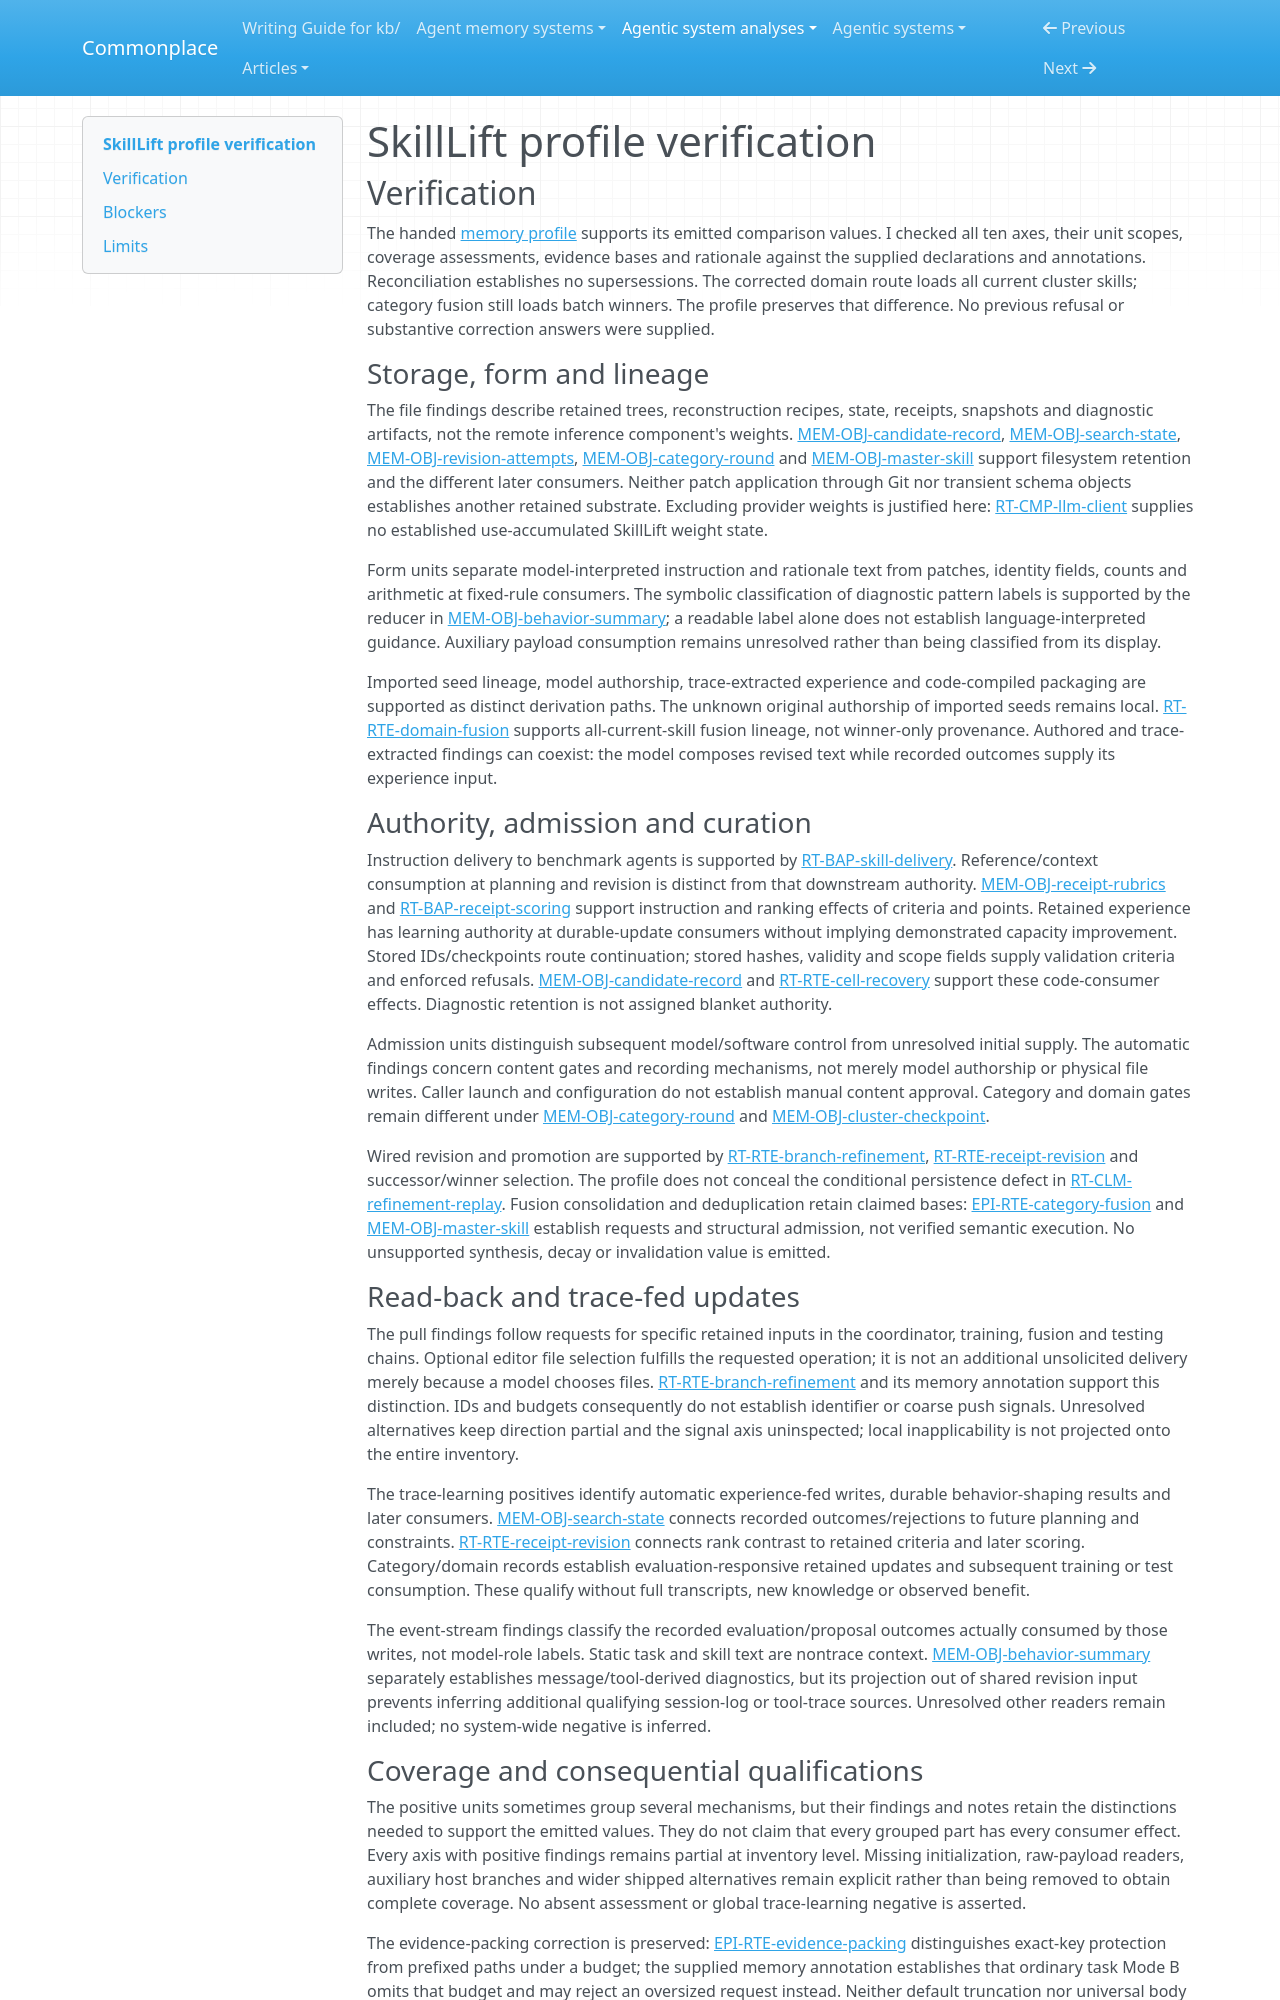

repository: zby/commonplace · page: agentic-system-analyses/retained/walter-mitty-pro--skilllift/profile-verification/index.html · generator: mkdocs

---
type: agentic-system-analyses/types/agentic-system-verification.md
description: "Independent verification of SkillLift's ten memory comparison axes against the accepted records at commit 599358b4d4c4a27c0e004df8228ab93026600653."
run-id: AAS-2026-10-14-skilllift-0f350bf64418-01
reviewed-boundary: "599358b4d4c4a27c0e004df8228ab93026600653"
---

# SkillLift profile verification

## Verification

The handed [memory profile](memory-profile.md#comparison-rationale) supports its emitted comparison values. I checked all ten axes, their unit scopes, coverage assessments, evidence bases and rationale against the supplied declarations and annotations. Reconciliation establishes no supersessions. The corrected domain route loads all current cluster skills; category fusion still loads batch winners. The profile preserves that difference. No previous refusal or substantive correction answers were supplied.

### Storage, form and lineage

The file findings describe retained trees, reconstruction recipes, state, receipts, snapshots and diagnostic artifacts, not the remote inference component's weights. [MEM-OBJ-candidate-record](memory.md#mem-obj-candidate-record), [MEM-OBJ-search-state](memory.md#mem-obj-search-state), [MEM-OBJ-revision-attempts](memory.md#mem-obj-revision-attempts), [MEM-OBJ-category-round](memory.md#mem-obj-category-round) and [MEM-OBJ-master-skill](memory.md#mem-obj-master-skill) support filesystem retention and the different later consumers. Neither patch application through Git nor transient schema objects establishes another retained substrate. Excluding provider weights is justified here: [RT-CMP-llm-client](runtime.md#rt-cmp-llm-client) supplies no established use-accumulated SkillLift weight state.

Form units separate model-interpreted instruction and rationale text from patches, identity fields, counts and arithmetic at fixed-rule consumers. The symbolic classification of diagnostic pattern labels is supported by the reducer in [MEM-OBJ-behavior-summary](memory.md#mem-obj-behavior-summary); a readable label alone does not establish language-interpreted guidance. Auxiliary payload consumption remains unresolved rather than being classified from its display.

Imported seed lineage, model authorship, trace-extracted experience and code-compiled packaging are supported as distinct derivation paths. The unknown original authorship of imported seeds remains local. [RT-RTE-domain-fusion](runtime.md#rt-rte-domain-fusion) supports all-current-skill fusion lineage, not winner-only provenance. Authored and trace-extracted findings can coexist: the model composes revised text while recorded outcomes supply its experience input.

### Authority, admission and curation

Instruction delivery to benchmark agents is supported by [RT-BAP-skill-delivery](runtime.md#rt-bap-skill-delivery). Reference/context consumption at planning and revision is distinct from that downstream authority. [MEM-OBJ-receipt-rubrics](memory.md#mem-obj-receipt-rubrics) and [RT-BAP-receipt-scoring](runtime.md#rt-bap-receipt-scoring) support instruction and ranking effects of criteria and points. Retained experience has learning authority at durable-update consumers without implying demonstrated capacity improvement. Stored IDs/checkpoints route continuation; stored hashes, validity and scope fields supply validation criteria and enforced refusals. [MEM-OBJ-candidate-record](memory.md#mem-obj-candidate-record) and [RT-RTE-cell-recovery](runtime.md#rt-rte-cell-recovery) support these code-consumer effects. Diagnostic retention is not assigned blanket authority.

Admission units distinguish subsequent model/software control from unresolved initial supply. The automatic findings concern content gates and recording mechanisms, not merely model authorship or physical file writes. Caller launch and configuration do not establish manual content approval. Category and domain gates remain different under [MEM-OBJ-category-round](memory.md#mem-obj-category-round) and [MEM-OBJ-cluster-checkpoint](memory.md#mem-obj-cluster-checkpoint).

Wired revision and promotion are supported by [RT-RTE-branch-refinement](runtime.md#rt-rte-branch-refinement), [RT-RTE-receipt-revision](runtime.md#rt-rte-receipt-revision) and successor/winner selection. The profile does not conceal the conditional persistence defect in [RT-CLM-refinement-replay](runtime.md#rt-clm-refinement-replay). Fusion consolidation and deduplication retain claimed bases: [EPI-RTE-category-fusion](epistemic.md#epi-rte-category-fusion) and [MEM-OBJ-master-skill](memory.md#mem-obj-master-skill) establish requests and structural admission, not verified semantic execution. No unsupported synthesis, decay or invalidation value is emitted.

### Read-back and trace-fed updates

The pull findings follow requests for specific retained inputs in the coordinator, training, fusion and testing chains. Optional editor file selection fulfills the requested operation; it is not an additional unsolicited delivery merely because a model chooses files. [RT-RTE-branch-refinement](runtime.md#rt-rte-branch-refinement) and its memory annotation support this distinction. IDs and budgets consequently do not establish identifier or coarse push signals. Unresolved alternatives keep direction partial and the signal axis uninspected; local inapplicability is not projected onto the entire inventory.

The trace-learning positives identify automatic experience-fed writes, durable behavior-shaping results and later consumers. [MEM-OBJ-search-state](memory.md#mem-obj-search-state) connects recorded outcomes/rejections to future planning and constraints. [RT-RTE-receipt-revision](runtime.md#rt-rte-receipt-revision) connects rank contrast to retained criteria and later scoring. Category/domain records establish evaluation-responsive retained updates and subsequent training or test consumption. These qualify without full transcripts, new knowledge or observed benefit.

The event-stream findings classify the recorded evaluation/proposal outcomes actually consumed by those writes, not model-role labels. Static task and skill text are nontrace context. [MEM-OBJ-behavior-summary](memory.md#mem-obj-behavior-summary) separately establishes message/tool-derived diagnostics, but its projection out of shared revision input prevents inferring additional qualifying session-log or tool-trace sources. Unresolved other readers remain included; no system-wide negative is inferred.
